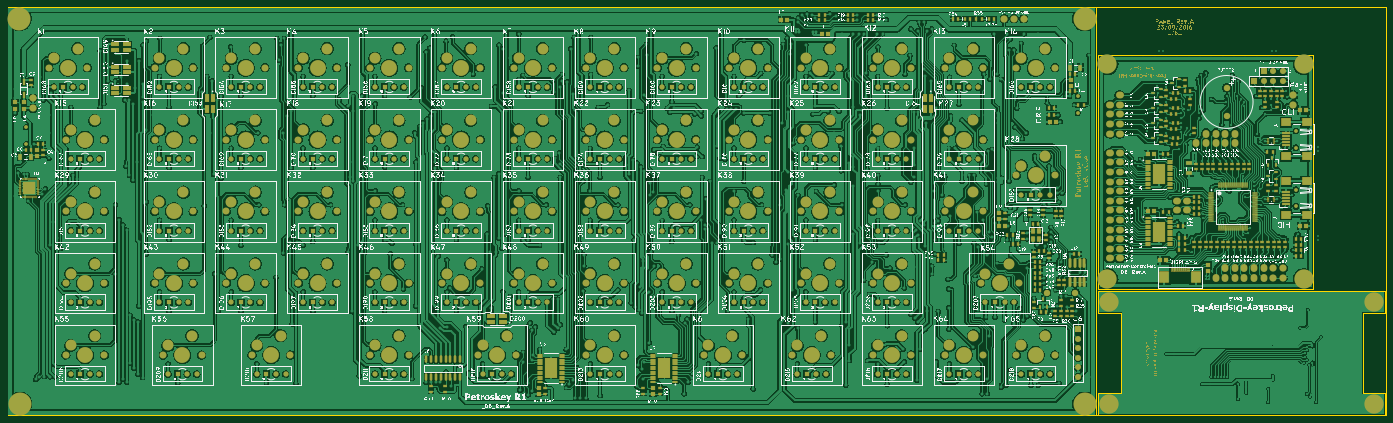
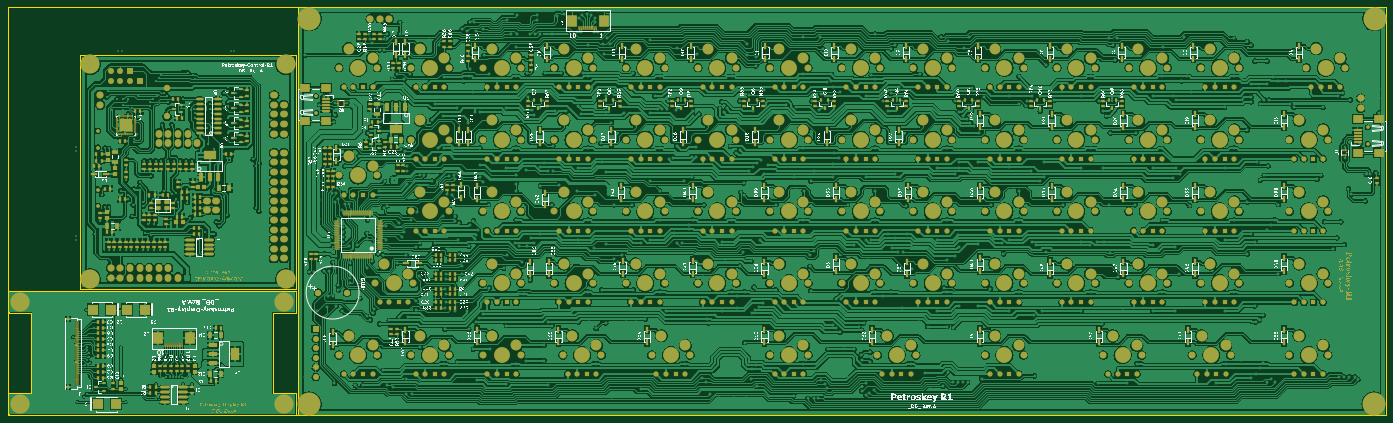
Circuit board: 9 layer files. Board 364.8 x 108.0 mm.
- bottom_copper: panel.GBL (730617 bytes)
- bottom_silk: panel.GBO (2279757 bytes)
- paste: panel.GBP (16636 bytes)
- bottom_mask: panel.GBS (391629 bytes)
- outline: panel.GM1 (809 bytes)
- top_copper: panel.GTL (875702 bytes)
- top_silk: panel.GTO (3744371 bytes)
- paste: panel.GTP (13081 bytes)
- top_mask: panel.GTS (459211 bytes)

=== bottom_copper: panel.GBL (730617 bytes, source omitted) ===
=== bottom_silk: panel.GBO (2279757 bytes, source omitted) ===
=== paste: panel.GBP (16636 bytes, source omitted) ===
=== bottom_mask: panel.GBS (391629 bytes, source omitted) ===
=== outline: panel.GM1 ===
G04 Layer_Color=39372*
%FSLAX44Y44*%
%MOMM*%
G71*
G01*
G75*
%ADD28C,0.2500*%
%ADD85C,0.2000*%
D28*
X0Y780000D02*
Y1860000D01*
Y780000D02*
X3647500D01*
Y1860000D01*
X0D02*
X3647500D01*
X3455000Y1115000D02*
Y1732500D01*
X2885000D01*
Y1115000D02*
Y1732500D01*
X3455000Y1115000D02*
X2885000D01*
D85*
X2945000Y1050000D02*
Y840000D01*
X3585000Y1050000D02*
Y840000D01*
X2885000D02*
Y780000D01*
X2945000Y840000D02*
X2885000D01*
Y1110000D02*
Y1050000D01*
X2945000D02*
X2885000D01*
X3645000Y1110000D02*
Y1050000D01*
Y1110000D02*
X3585000D01*
X3645000Y1050000D02*
X3585000D01*
X3645000Y780000D02*
X3585000D01*
X3645000Y840000D02*
X3585000D01*
X3645000D02*
Y780000D01*
X3585000Y1110000D02*
X2885000D01*
X3585000Y780000D02*
X2885000D01*
X0D02*
X2880002D01*
Y1860001D01*
X0D02*
X2880002D01*
X0Y780000D02*
Y1860001D01*
M02*

=== top_copper: panel.GTL (875702 bytes, source omitted) ===
=== top_silk: panel.GTO (3744371 bytes, source omitted) ===
=== paste: panel.GTP (13081 bytes, source omitted) ===
=== top_mask: panel.GTS (459211 bytes, source omitted) ===
